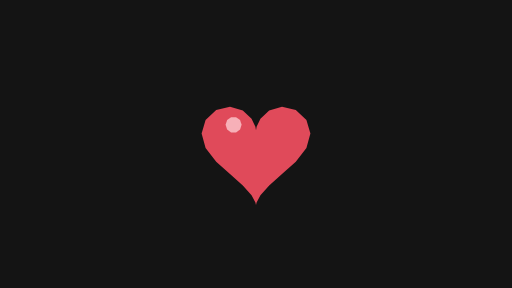
t = 0.00 s
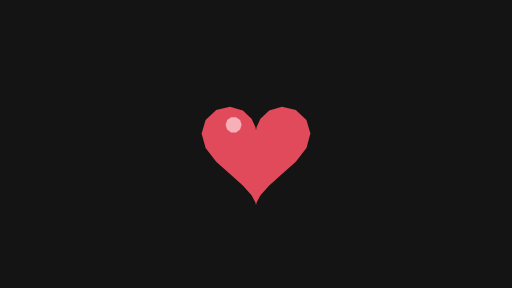
t = 0.17 s
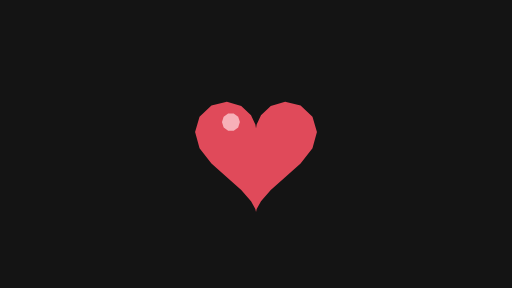
t = 0.33 s
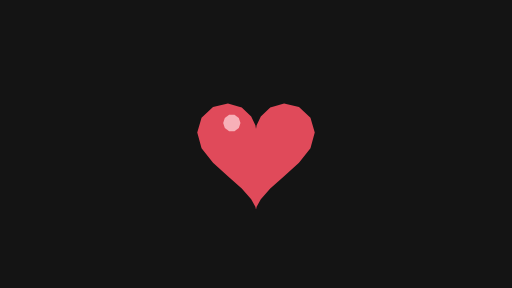
t = 0.50 s
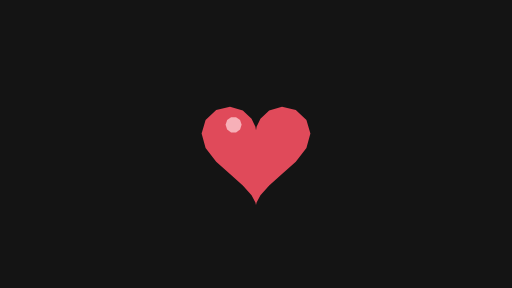
t = 0.67 s
t = 0.83 s: frame unchanged from t = 0.67 s, image omitted

The animated SVG that drew these frames (rendered in a browser with its animation timeline set to each time). Animation: 8 SMIL elements (animateTransform=8); one cycle of 1.00 s, repeats indefinitely.

<svg xmlns="http://www.w3.org/2000/svg" width="320" height="180" viewBox="0 0 320 180">
  <g id="s-stage" fill="#141414">
    <path id="s-stage-shape" d="M 0 0 H 320 V 180 H 0 Z"/>
  </g>
  <g id="s-sticker-heart-pulse" fill="#e04a5a" transform="translate(160 92) scale(1 1)">
    <animateTransform attributeName="transform" type="translate" begin="0s" dur="1s" calcMode="linear" values="160 0;160.01 0;160 0;160 0" keyTimes="0;0.2333;0.7333;1" fill="remove" repeatCount="indefinite"/>
    <animateTransform attributeName="transform" type="translate" additive="sum" begin="0s" dur="1s" calcMode="linear" values="0 92;0 92.01;0 92;0 92" keyTimes="0;0.2333;0.7333;1" fill="remove" repeatCount="indefinite"/>
    <animateTransform attributeName="transform" type="scale" additive="sum" begin="0s" dur="1s" calcMode="linear" values="1 1;1 1;1 1;1 1;1.12 1;1.12 1;1.01 1;1.08 1;1.08 1;1 1;1 1;1 1;1 1;1 1;1 1;1 1" keyTimes="0;0.0667;0.1333;0.2;0.2667;0.3333;0.4;0.4667;0.5333;0.6;0.6667;0.7333;0.8;0.8667;0.9333;1" fill="remove" repeatCount="indefinite"/>
    <animateTransform attributeName="transform" type="scale" additive="sum" begin="0s" dur="1s" calcMode="linear" values="1 1;1 1;1 1;1 1;1 1.12;1 1.12;1 1.01;1 1.08;1 1.08;1 1;1 1;1 1;1 1;1 1;1 1;1 1" keyTimes="0;0.0667;0.1333;0.2;0.2667;0.3333;0.4;0.4667;0.5333;0.6;0.6667;0.7333;0.8;0.8667;0.9333;1" fill="remove" repeatCount="indefinite"/>
    <path id="s-sticker-heart-pulse-shape" d="M 0 -10.62 L 0.37 -12.71 L 2.78 -17.79 L 8.24 -22.99 L 16.25 -25.33 L 24.87 -23.23 L 31.51 -17.04 L 34 -8.5 L 31.51 0.55 L 24.87 9.03 L 16.25 16.77 L 8.24 23.89 L 2.78 30.1 L 0.37 34.51 L 0 36.12 L -0.37 34.51 L -2.78 30.1 L -8.24 23.89 L -16.25 16.77 L -24.87 9.03 L -31.51 0.55 L -34 -8.5 L -31.51 -17.04 L -24.87 -23.23 L -16.25 -25.33 L -8.24 -22.99 L -2.78 -17.79 L -0.37 -12.71 Z"/>
  </g>
  <g id="s-sticker-heart-pulse-shine" fill="#f7b0b8" transform="translate(160 92) scale(1 1)">
    <animateTransform attributeName="transform" type="translate" begin="0s" dur="1s" calcMode="linear" values="160 0;160.01 0;160 0;160 0" keyTimes="0;0.2333;0.7333;1" fill="remove" repeatCount="indefinite"/>
    <animateTransform attributeName="transform" type="translate" additive="sum" begin="0s" dur="1s" calcMode="linear" values="0 92;0 92.01;0 92;0 92" keyTimes="0;0.2333;0.7333;1" fill="remove" repeatCount="indefinite"/>
    <animateTransform attributeName="transform" type="scale" additive="sum" begin="0s" dur="1s" calcMode="linear" values="1 1;1 1;1 1;1 1;1.12 1;1.12 1;1.01 1;1.08 1;1.08 1;1 1;1 1;1 1;1 1;1 1;1 1;1 1" keyTimes="0;0.0667;0.1333;0.2;0.2667;0.3333;0.4;0.4667;0.5333;0.6;0.6667;0.7333;0.8;0.8667;0.9333;1" fill="remove" repeatCount="indefinite"/>
    <animateTransform attributeName="transform" type="scale" additive="sum" begin="0s" dur="1s" calcMode="linear" values="1 1;1 1;1 1;1 1;1 1.12;1 1.12;1 1.01;1 1.08;1 1.08;1 1;1 1;1 1;1 1;1 1;1 1;1 1" keyTimes="0;0.0667;0.1333;0.2;0.2667;0.3333;0.4;0.4667;0.5333;0.6;0.6667;0.7333;0.8;0.8667;0.9333;1" fill="remove" repeatCount="indefinite"/>
    <path id="s-sticker-heart-pulse-shine-shape" d="M -9 -14 L -9.95 -11.06 L -12.45 -9.24 L -15.55 -9.24 L -18.05 -11.06 L -19 -14 L -18.05 -16.94 L -15.55 -18.76 L -12.45 -18.76 L -9.95 -16.94 Z"/>
  </g>
</svg>
